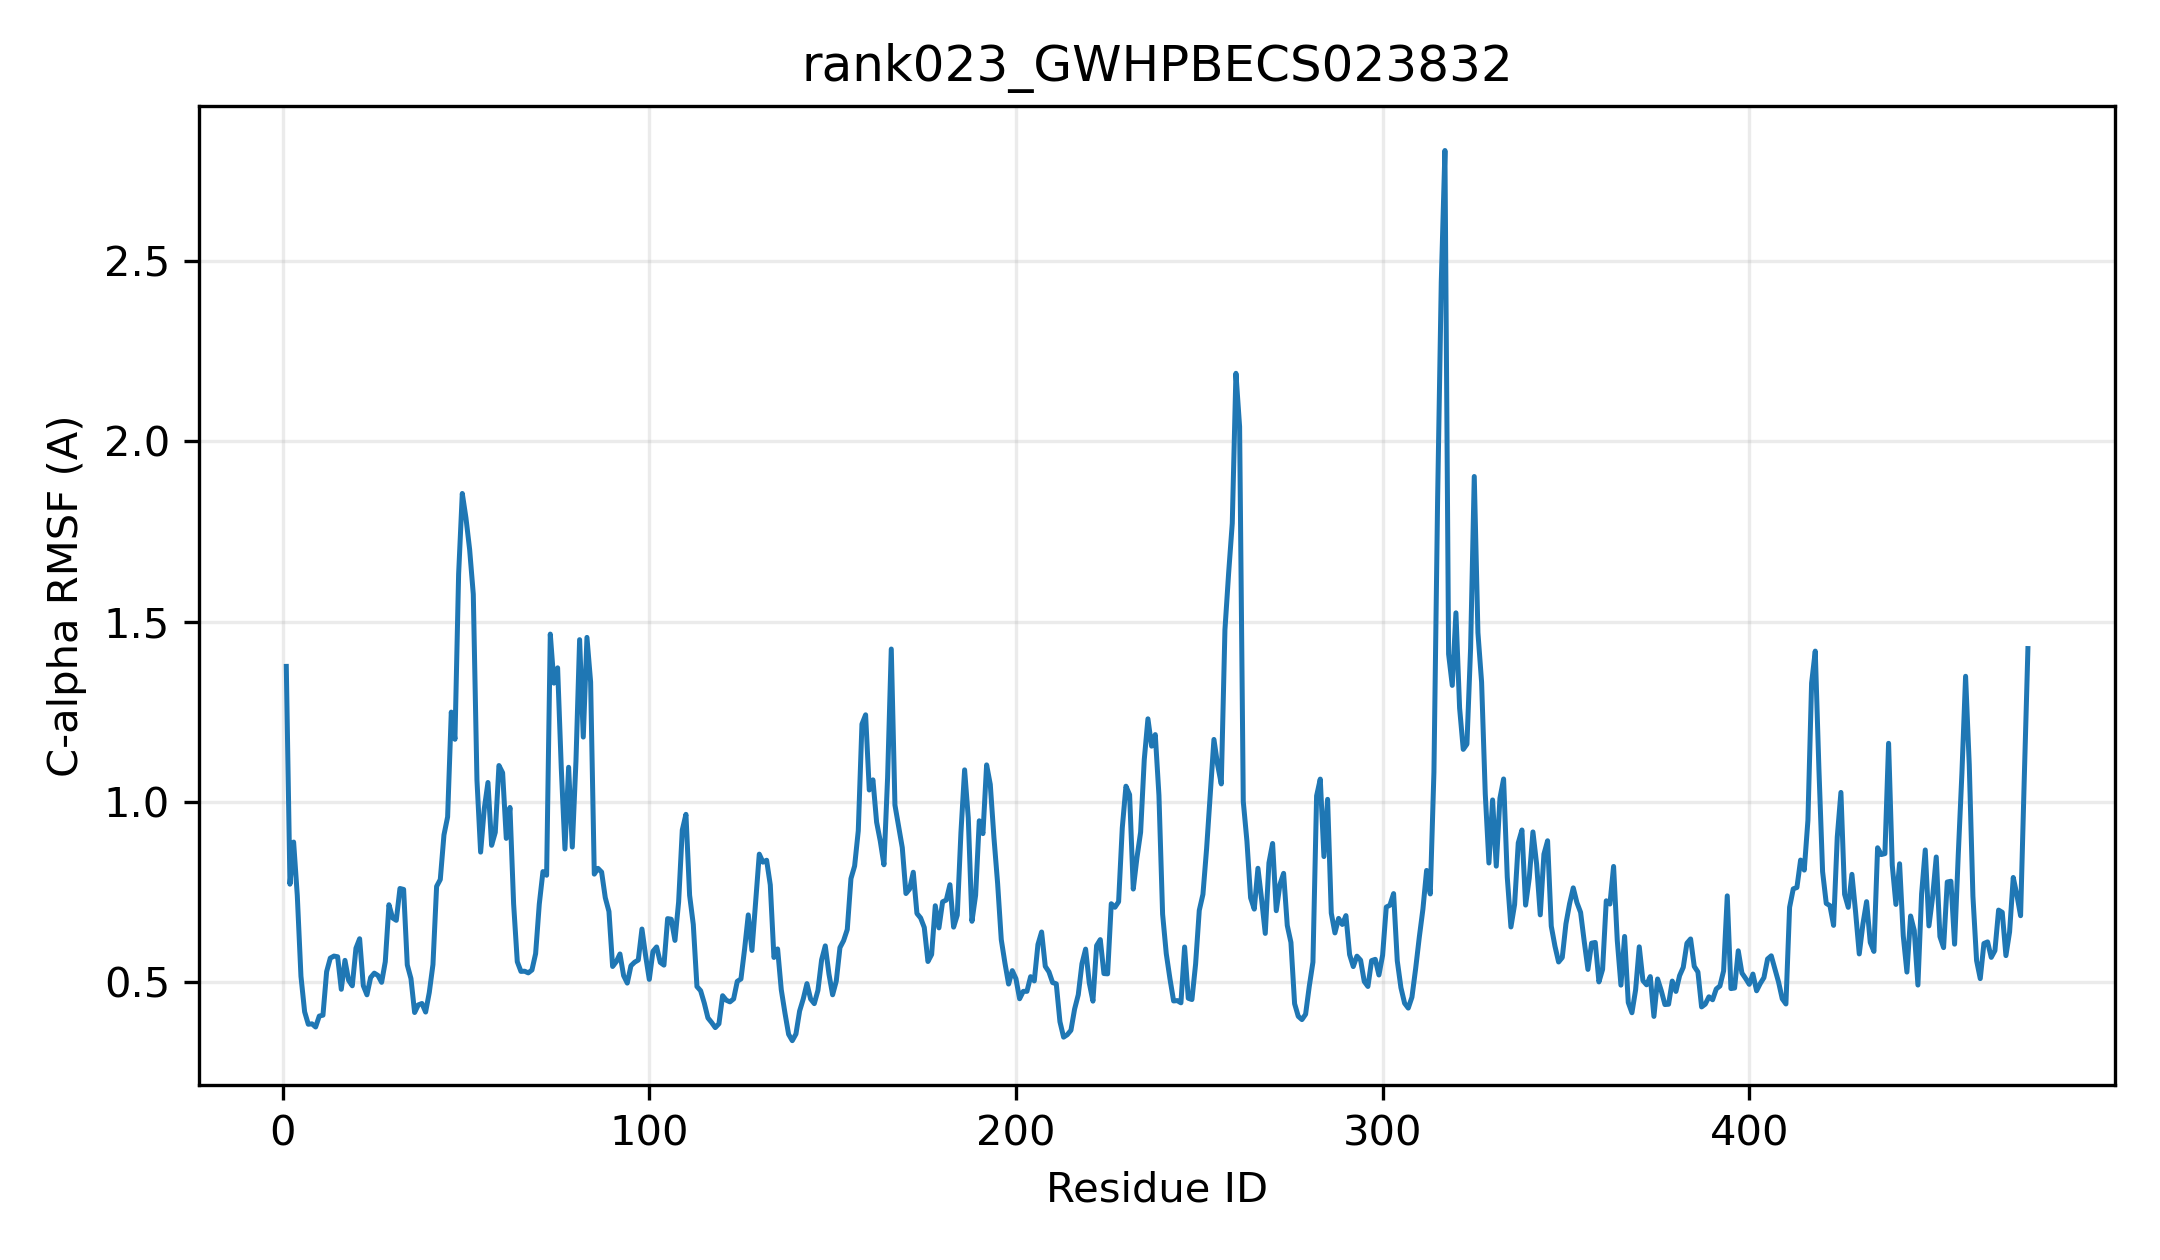

Data behind this chart, as committed beside it:
resid, resname, ca_rmsf_A
1, MET, 1.376
2, ALA, 0.7712
3, THR, 0.8882
4, HIS, 0.7398
5, THR, 0.5157
6, ILE, 0.4172
7, VAL, 0.3825
8, LEU, 0.3837
9, TYR, 0.3749
10, PRO, 0.4052
11, SER, 0.4077
12, PRO, 0.5284
13, GLY, 0.5661
14, ILE, 0.5717
15, GLY, 0.5698
16, HIS, 0.4795
17, VAL, 0.5599
18, VAL, 0.5046
19, SER, 0.4892
20, MET, 0.5936
21, VAL, 0.6198
22, GLU, 0.4896
23, LEU, 0.4642
24, GLY, 0.5122
25, LYS, 0.5243
26, PHE, 0.5179
27, ILE, 0.4988
28, ILE, 0.5561
29, LYS, 0.7142
30, HIS, 0.6775
31, TYR, 0.6709
32, PRO, 0.7593
33, SER, 0.7566
34, PHE, 0.5471
35, SER, 0.5093
36, ILE, 0.4151
37, THR, 0.4362
38, ILE, 0.4401
39, LEU, 0.4164
40, ILE, 0.4707
41, THR, 0.5482
42, VAL, 0.7652
43, PRO, 0.7842
44, PRO, 0.9078
45, TYR, 0.958
46, ASP, 1.249
47, THR, 1.173
48, GLY, 1.632
49, SER, 1.856
50, THR, 1.788
51, ALA, 1.701
52, PRO, 1.576
53, TYR, 1.06
54, ILE, 0.8602
55, ASN, 0.9806
56, ARG, 1.054
57, VAL, 0.8791
58, SER, 0.9152
59, GLU, 1.101
60, THR, 1.08
... 416 more rows
